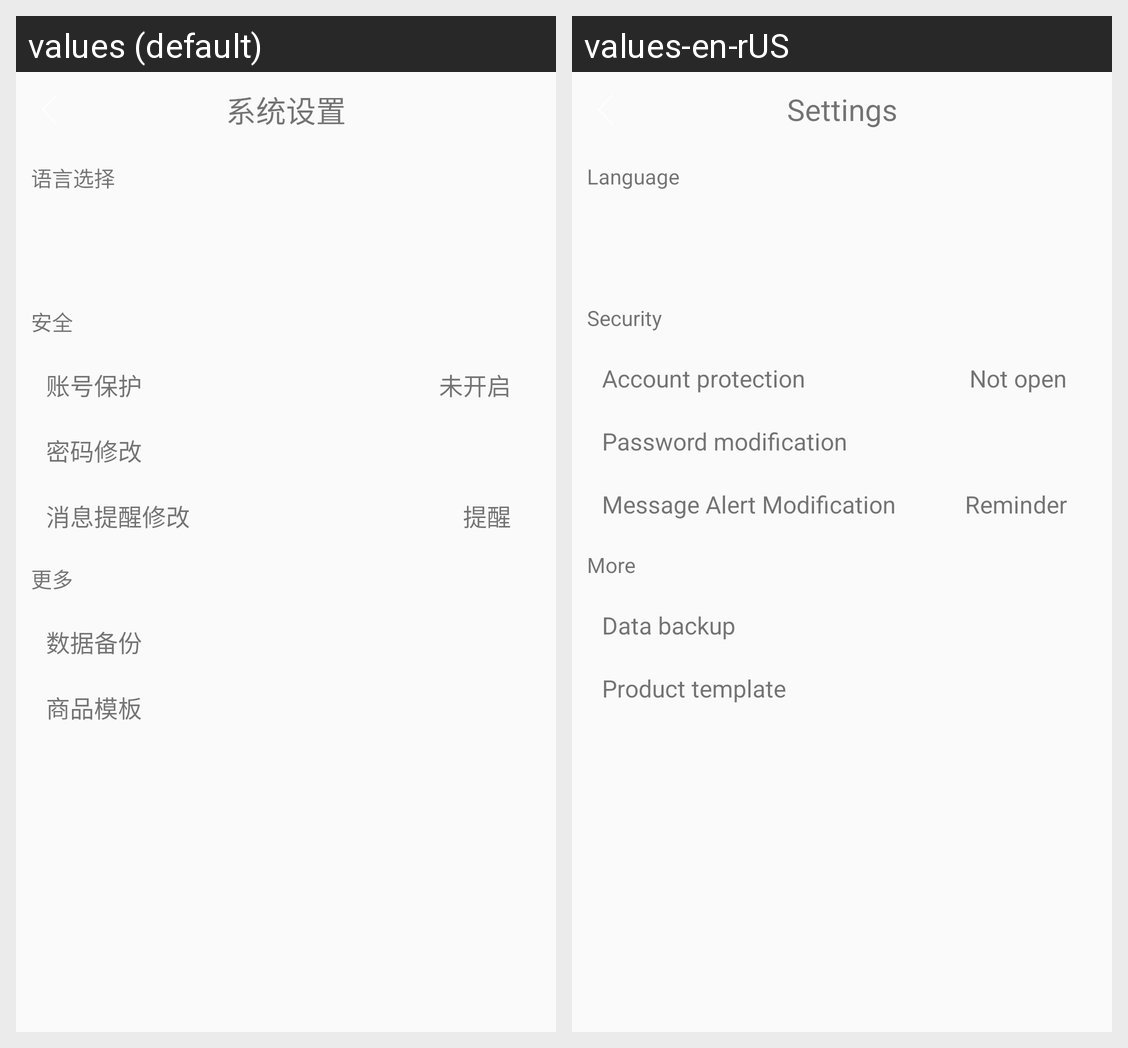

Here is an Android app screen in its default locale and in the app's own translations. Write out the translated-string differences for the strings that appear on this screen.
Android screen res/layout/activity_system_settings.xml rendered under 2 locales, left to right: values (default), values-en-rUS. Device: Nexus 5 (rendered at 1080×1920; each locale shown at half size, 540×960, under a caption strip naming it); theme AppTheme.
Strings drawn on this screen, with the default value and each locale's value (text and hints the layout hard-codes, and strings that could not be matched under every locale, appear in the picture but are not listed):

system_sz
  values: 系统设置
  values-en-rUS: Settings

language_xz
  values: 语言选择
  values-en-rUS: Language

safe
  values: 安全
  values-en-rUS: Security

account_bh
  values: 账号保护
  values-en-rUS: Account protection

not_kq
  values: 未开启
  values-en-rUS: Not open

password_xg
  values: 密码修改
  values-en-rUS: Password modification

news_txxg
  values: 消息提醒修改
  values-en-rUS: Message Alert Modification

remind
  values: 提醒
  values-en-rUS: Reminder

more
  values: 更多
  values-en-rUS: More

data_bf
  values: 数据备份
  values-en-rUS: Data backup

goods_mb
  values: 商品模板
  values-en-rUS: Product template
